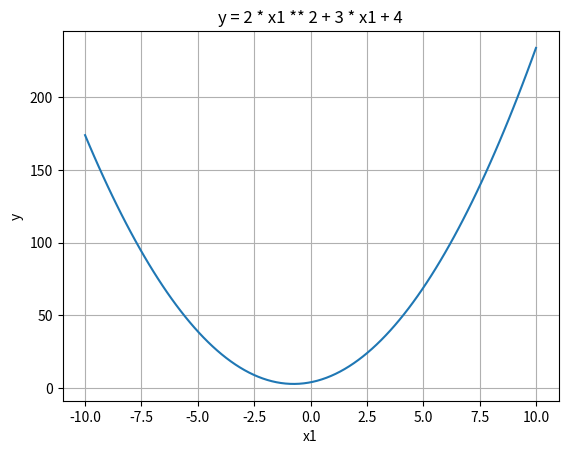

This chart was generated by the following Python code:
#!/usr/bin/python

# Implement y = 2x12 + 3x1 + 4 and plot x1, y in the range [start=--10, stop=10, num=100]

import numpy as np
import matplotlib.pyplot as plt


x1 = np.linspace(-10, 10, 100)
y = 2 * x1 ** 2 + 3 * x1 + 4
plt.plot(x1, y)
plt.xlabel("x1")
plt.ylabel("y")
plt.title("y = 2 * x1 ** 2 + 3 * x1 + 4")
plt.grid(True)
plt.show()
